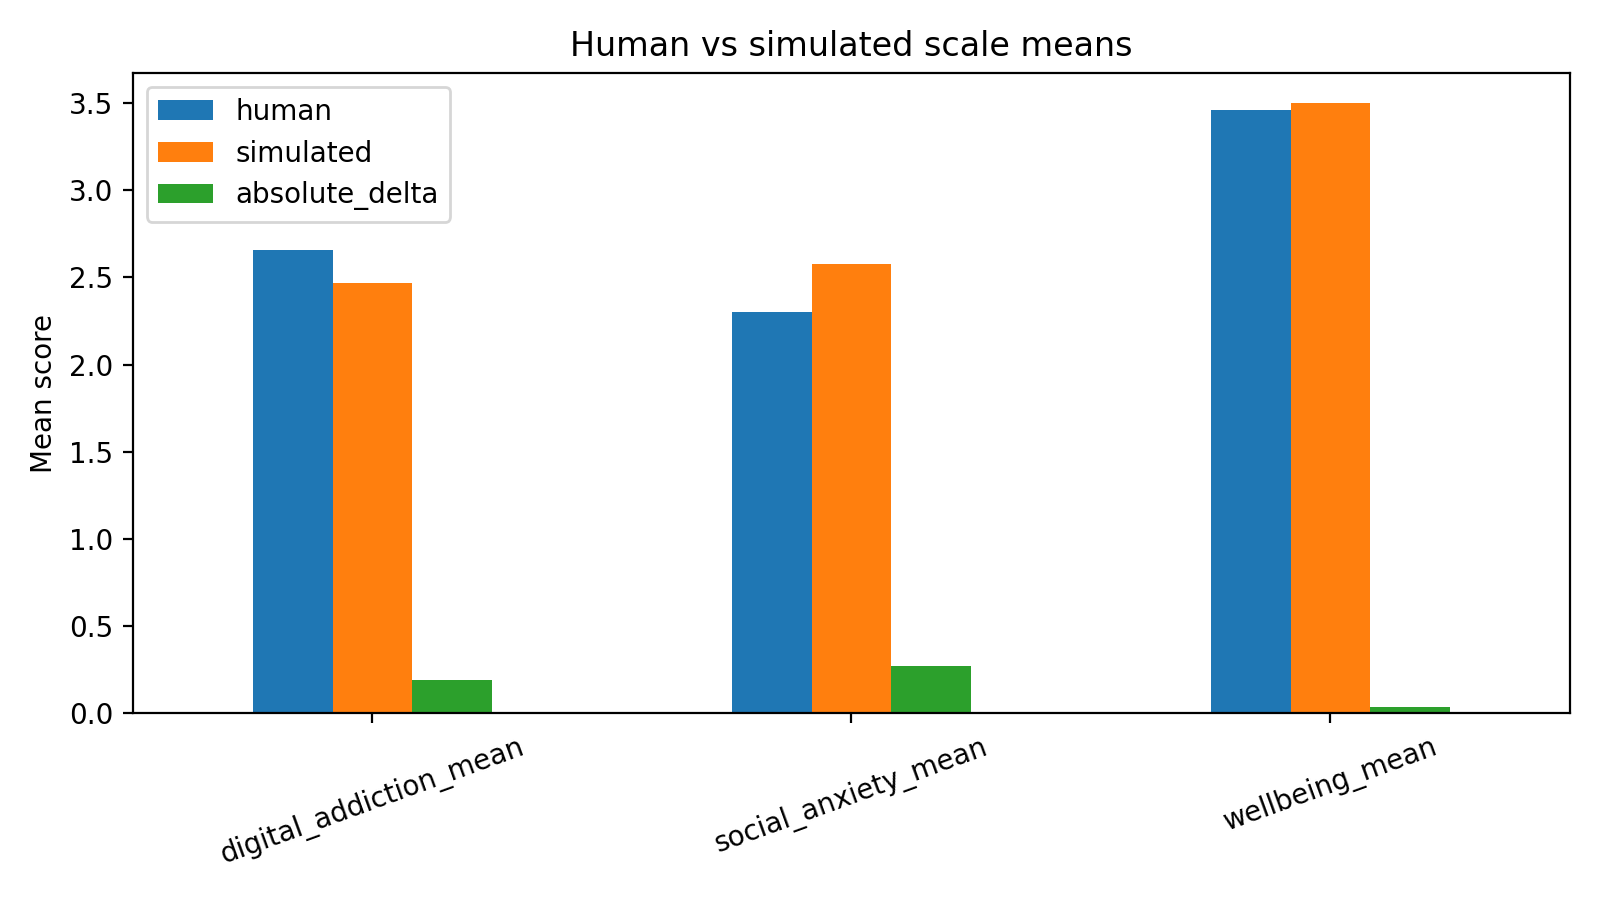

Source data for this figure (header and first rows):
scale, human, simulated, absolute_delta
digital_addiction_mean, 2.657, 2.466, 0.1912
social_anxiety_mean, 2.301, 2.575, 0.2733
wellbeing_mean, 3.46, 3.498, 0.0386
